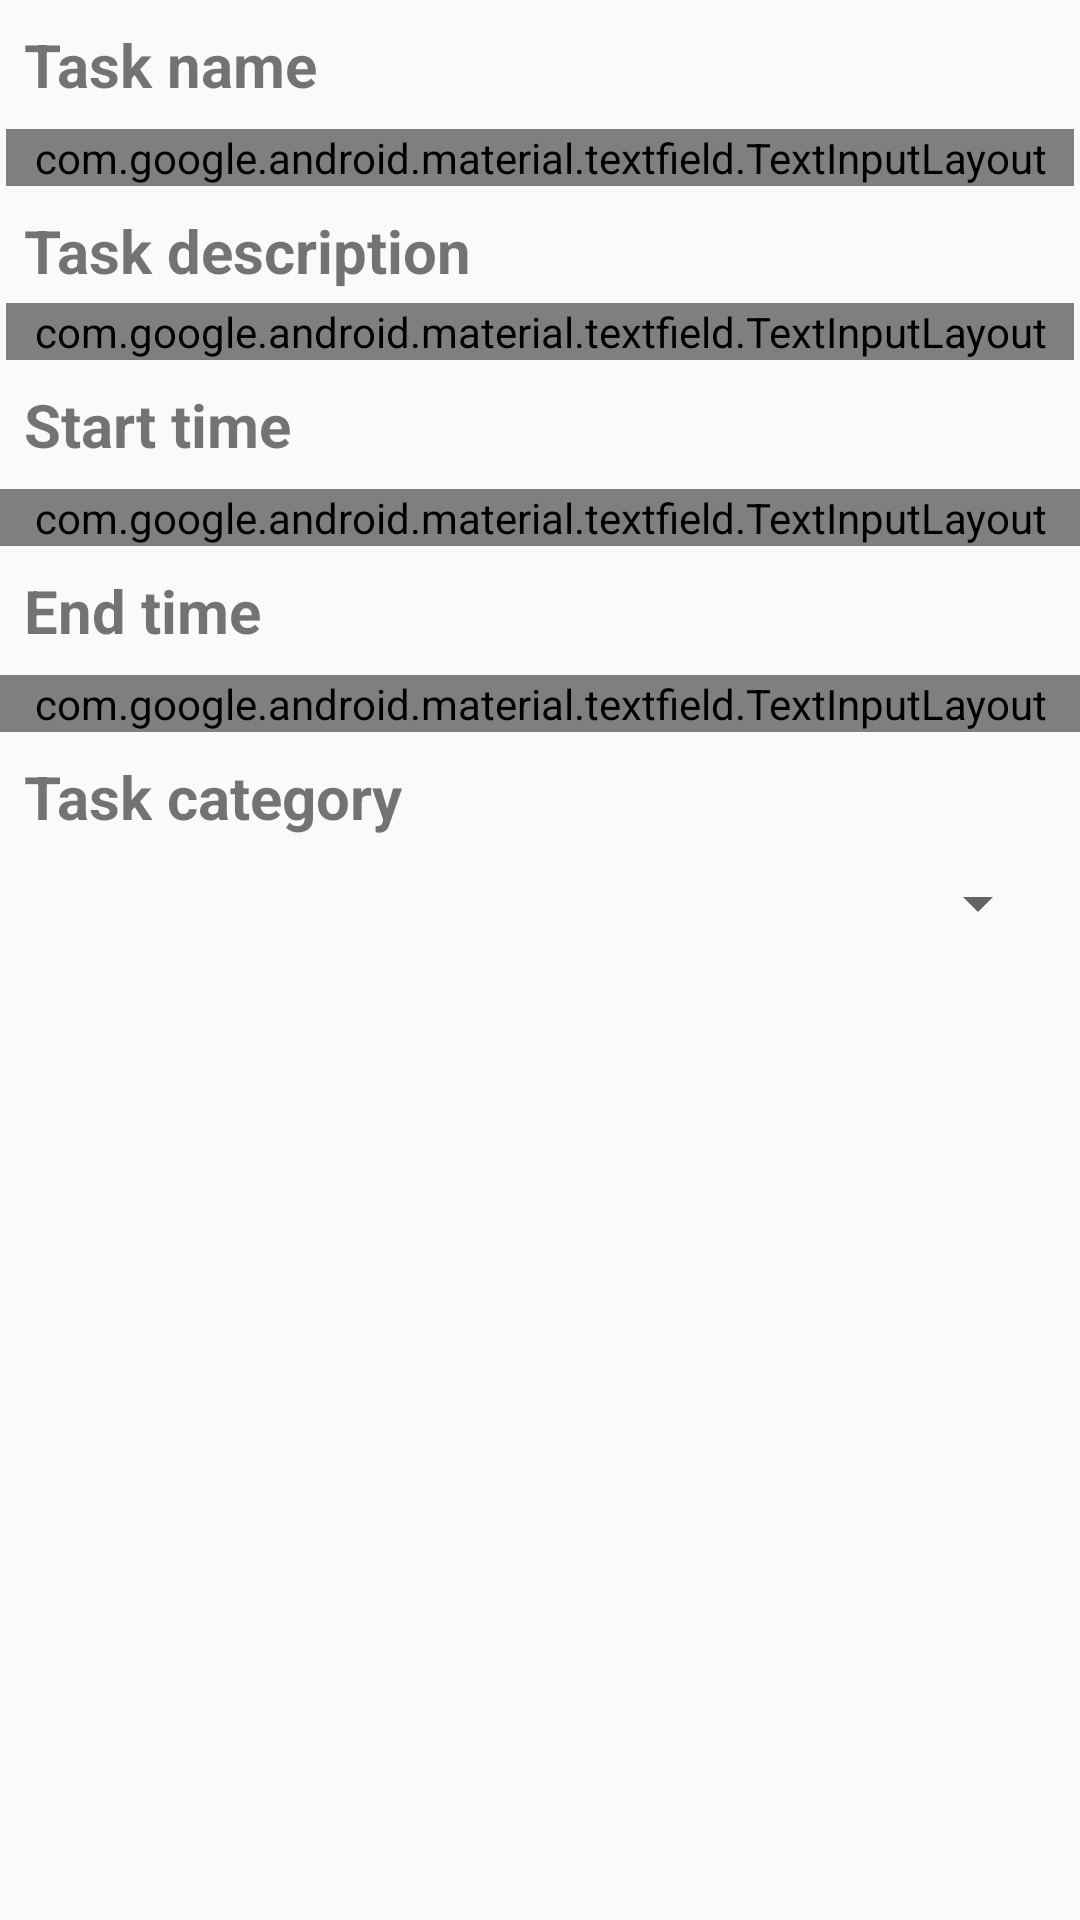

This screen was rendered from an Android layout file. Write that file and the resources it references.
<!-- AndroidManifest.xml: application theme Theme.ChronoMaster -->
<!-- res/layout/fragment_task_edit.xml -->
<?xml version="1.0" encoding="utf-8"?>
<androidx.constraintlayout.widget.ConstraintLayout xmlns:android="http://schemas.android.com/apk/res/android"
    xmlns:app="http://schemas.android.com/apk/res-auto"
    xmlns:tools="http://schemas.android.com/tools"
    android:layout_width="match_parent"
    android:layout_height="match_parent">

    <TextView
        android:id="@+id/textView_task_name"
        android:layout_width="wrap_content"
        android:layout_height="wrap_content"
        android:text="@string/task_name"
        android:textSize="20sp"
        android:textStyle="bold"
        android:layout_marginBottom="8dp"
        android:layout_marginLeft="8dp"
        android:layout_marginTop="8dp"
        app:layout_constraintStart_toStartOf="parent"
        app:layout_constraintTop_toTopOf="parent"
        app:layout_constraintBottom_toTopOf="@+id/titleEditTextInputLayout"/>

    <com.google.android.material.textfield.TextInputLayout
        android:id="@+id/titleEditTextInputLayout"
        android:layout_width="match_parent"
        android:layout_height="wrap_content"
        android:layout_marginHorizontal="2dp"
        android:layout_marginVertical="4dp"
        android:layout_marginTop="8dp"
        android:hint="@string/hint_title"
        app:layout_constraintBottom_toTopOf="@+id/textView_task_description"
        app:layout_constraintStart_toStartOf="parent"
        app:layout_constraintTop_toTopOf="parent">

        <com.google.android.material.textfield.TextInputEditText
            android:id="@+id/titleEditTextInputEditText"
            android:layout_width="match_parent"
            android:layout_height="wrap_content" />

    </com.google.android.material.textfield.TextInputLayout>

    <TextView
        android:id="@+id/textView_task_description"
        android:layout_width="wrap_content"
        android:layout_height="wrap_content"
        android:text="@string/task_description"
        android:textSize="20sp"
        android:textStyle="bold"
        app:layout_constraintTop_toBottomOf="@+id/titleEditTextInputLayout"
        app:layout_constraintStart_toStartOf="parent"
        android:layout_marginTop="8dp"
        android:layout_marginStart="8dp"/>

    <com.google.android.material.textfield.TextInputLayout
        android:id="@+id/contentEditTextInputLayout"
        android:layout_width="0dp"
        android:layout_height="wrap_content"
        android:layout_marginHorizontal="2dp"
        android:layout_marginVertical="4dp"
        android:layout_marginTop="8dp"
        app:layout_constraintEnd_toEndOf="parent"
        app:layout_constraintStart_toStartOf="parent"
        app:layout_constraintTop_toBottomOf="@+id/textView_task_description">

        <com.google.android.material.textfield.TextInputEditText
            android:id="@+id/contentEditTextInputEditText"
            android:layout_width="match_parent"
            android:layout_height="150dp"
            android:inputType="textMultiLine"
            android:scrollbars="vertical" />
    </com.google.android.material.textfield.TextInputLayout>


    <TextView
        android:id="@+id/textView_start_time"
        android:layout_width="wrap_content"
        android:layout_height="wrap_content"
        android:text="@string/start_time"
        android:textSize="20sp"
        android:textStyle="bold"
        app:layout_constraintTop_toBottomOf="@+id/contentEditTextInputLayout"
        app:layout_constraintStart_toStartOf="parent"
        android:layout_marginTop="8dp"
        android:layout_marginStart="8dp"/>

    <com.google.android.material.textfield.TextInputLayout
        android:id="@+id/startTimeEditTextInputLayout"
        android:layout_width="0dp"
        android:layout_height="wrap_content"
        android:layout_marginTop="8dp"
        app:layout_constraintEnd_toEndOf="parent"
        app:layout_constraintStart_toStartOf="parent"
        app:layout_constraintTop_toBottomOf="@+id/textView_start_time">

        <LinearLayout
            android:layout_width="match_parent"
            android:layout_height="wrap_content"
            android:orientation="horizontal">

            <com.google.android.material.textfield.TextInputEditText
                android:id="@+id/editText_start_date"
                android:layout_width="0dp"
                android:layout_height="wrap_content"
                android:layout_weight="1"
                android:hint="@string/hint_date"
                android:inputType="none"
                android:focusable="false" />

            <com.google.android.material.textfield.TextInputEditText
                android:id="@+id/editText_start_time"
                android:layout_width="0dp"
                android:layout_height="wrap_content"
                android:layout_weight="1"
                android:hint="@string/hint_time"
                android:inputType="none"
                android:focusable="false" />
        </LinearLayout>
    </com.google.android.material.textfield.TextInputLayout>

    <TextView
        android:id="@+id/textView_finish_time"
        android:layout_width="wrap_content"
        android:layout_height="wrap_content"
        android:text="@string/end_time"
        android:textSize="20sp"
        android:textStyle="bold"
        app:layout_constraintTop_toBottomOf= "@+id/startTimeEditTextInputLayout"
        app:layout_constraintStart_toStartOf="parent"
        android:layout_marginTop="8dp"
        android:layout_marginStart="8dp"/>

    <com.google.android.material.textfield.TextInputLayout
        android:id="@+id/endTimeEditInputLayout"
        android:layout_width="0dp"
        android:layout_height="wrap_content"
        android:layout_marginTop="8dp"
        app:layout_constraintEnd_toEndOf="parent"
        app:layout_constraintStart_toStartOf="parent"
        app:layout_constraintTop_toBottomOf="@+id/textView_finish_time">

        <LinearLayout
            android:layout_width="match_parent"
            android:layout_height="wrap_content"
            android:orientation="horizontal">

            <com.google.android.material.textfield.TextInputEditText
                android:id="@+id/editText_end_date"
                android:layout_width="0dp"
                android:layout_height="wrap_content"
                android:layout_weight="1"
                android:hint="@string/hint_date"
                android:inputType="none"
                android:focusable="false" />

            <com.google.android.material.textfield.TextInputEditText
                android:id="@+id/editText_end_time"
                android:layout_width="0dp"
                android:layout_height="wrap_content"
                android:layout_weight="1"
                android:hint="@string/hint_time"
                android:inputType="none"
                android:focusable="false" />
        </LinearLayout>
    </com.google.android.material.textfield.TextInputLayout>
    <TextView
        android:id="@+id/textView_category"
        android:layout_width="wrap_content"
        android:layout_height="wrap_content"
        android:text="@string/category"
        android:textSize="20sp"
        android:textStyle="bold"
        app:layout_constraintTop_toBottomOf= "@+id/endTimeEditInputLayout"
        app:layout_constraintStart_toStartOf="parent"
        android:layout_marginTop="8dp"
        android:layout_marginStart="8dp"/>

    <Spinner
        android:id="@+id/taskDetailCategoryEditSpinner"
        android:layout_width="match_parent"
        android:layout_height="wrap_content"
        android:layout_margin="10dp"
        app:layout_constraintEnd_toEndOf="parent"
        app:layout_constraintStart_toStartOf="parent"
        app:layout_constraintTop_toBottomOf="@+id/textView_category" />

</androidx.constraintlayout.widget.ConstraintLayout>
<!-- resources referenced by this layout -->
<resources>
  <string name="category">Task category</string>&gt;
  <string name="end_time">End time</string>&gt;
  <string name="hint_date">dd/mm/yy</string>
  <string name="hint_time">--:--</string>
  <string name="hint_title">Enter task name</string>
  <string name="start_time">Start time</string>
  <string name="task_description">Task description</string>
  <string name="task_name">Task name</string>
  <style name="Theme.ChronoMaster" parent="android:Theme.Material.Light.NoActionBar" />
</resources>
